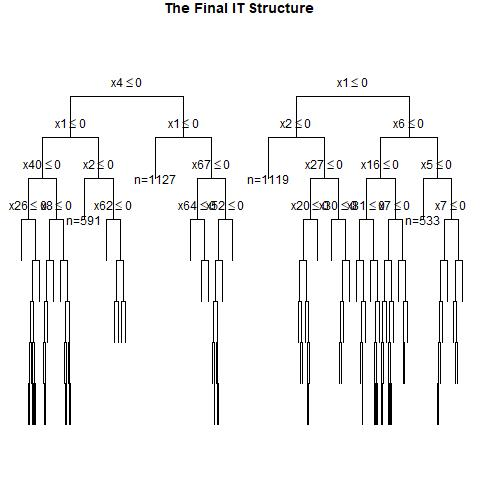

The data file committed next to this chart (first rows):
, x1, x2, x3, x4, x5, x6, x7, x8, x9, x10, x11, x12, x13, x14, x15, x16, x17, x18, x19, x20, x21, x22, x23
1, 0, 1, 0, 1, 1, 0, 1, 0, 1, 0, 1, 1, 0, 1, 1, 1, 0, 0, 0, 0, 0, 0, 0
2, 1, 1, 0, 0, 1, 1, 1, 1, 1, 1, 0, 0, 1, 1, 0, 0, 0, 1, 1, 1, 0, 1, 1
3, 1, 1, 1, 0, 0, 1, 0, 0, 0, 0, 1, 1, 1, 1, 1, 0, 1, 1, 0, 0, 1, 0, 0
4, 1, 0, 0, 0, 0, 1, 1, 0, 0, 1, 1, 1, 1, 1, 1, 1, 1, 0, 0, 1, 0, 0, 0
5, 0, 1, 0, 0, 0, 0, 1, 0, 1, 0, 0, 0, 0, 1, 0, 0, 0, 1, 1, 1, 1, 1, 1
6, 0, 0, 1, 1, 0, 0, 1, 0, 0, 0, 1, 1, 0, 0, 0, 0, 1, 1, 0, 1, 1, 1, 0
7, 0, 0, 1, 0, 0, 0, 1, 1, 1, 0, 1, 0, 0, 1, 1, 0, 1, 1, 0, 0, 0, 0, 0
8, 0, 1, 1, 0, 0, 1, 1, 1, 1, 0, 1, 0, 1, 0, 0, 0, 1, 0, 1, 1, 0, 1, 0
9, 1, 0, 1, 1, 0, 0, 0, 0, 0, 0, 0, 1, 1, 1, 0, 0, 0, 0, 1, 1, 1, 0, 1
10, 1, 0, 0, 0, 1, 0, 0, 0, 1, 1, 1, 0, 1, 0, 1, 0, 1, 1, 1, 0, 0, 1, 0
11, 1, 0, 1, 1, 1, 0, 1, 0, 1, 1, 0, 0, 0, 0, 0, 0, 0, 1, 0, 1, 1, 1, 1
12, 1, 0, 0, 0, 0, 0, 1, 1, 0, 1, 0, 0, 0, 0, 0, 0, 1, 0, 0, 1, 0, 1, 0
13, 0, 1, 1, 1, 0, 1, 0, 0, 1, 1, 0, 1, 1, 0, 0, 0, 1, 0, 1, 0, 0, 1, 1
14, 1, 1, 1, 0, 1, 1, 0, 0, 1, 1, 0, 0, 1, 1, 0, 1, 0, 1, 0, 0, 0, 1, 0
15, 0, 0, 0, 0, 1, 0, 0, 0, 0, 1, 1, 0, 1, 1, 1, 1, 0, 1, 1, 0, 0, 1, 0
16, 1, 1, 1, 1, 1, 1, 1, 0, 1, 0, 0, 1, 1, 0, 0, 1, 1, 0, 1, 0, 1, 0, 0
17, 0, 1, 0, 0, 1, 1, 0, 0, 1, 1, 0, 1, 0, 0, 0, 0, 1, 0, 1, 0, 1, 1, 1
18, 0, 1, 1, 0, 0, 0, 1, 0, 0, 1, 0, 0, 0, 0, 1, 1, 1, 0, 0, 0, 1, 0, 0
19, 0, 0, 0, 0, 0, 1, 1, 0, 1, 0, 1, 0, 1, 0, 1, 1, 0, 1, 1, 0, 0, 0, 0
20, 1, 0, 1, 0, 0, 0, 1, 1, 1, 0, 0, 1, 0, 1, 1, 1, 0, 0, 1, 0, 1, 1, 0
21, 1, 0, 1, 0, 1, 1, 1, 0, 1, 0, 1, 0, 0, 1, 0, 1, 1, 0, 0, 0, 1, 0, 0
22, 1, 1, 0, 1, 0, 0, 1, 0, 1, 0, 0, 0, 0, 1, 0, 1, 0, 1, 1, 0, 1, 0, 0
23, 1, 0, 1, 1, 0, 1, 0, 0, 0, 1, 1, 1, 1, 0, 0, 0, 1, 1, 1, 0, 0, 1, 1
24, 1, 1, 1, 0, 0, 0, 0, 1, 0, 0, 0, 1, 1, 0, 0, 0, 0, 0, 0, 1, 1, 0, 1
25, 0, 0, 1, 1, 0, 1, 1, 0, 0, 1, 0, 0, 0, 1, 1, 0, 0, 1, 0, 1, 1, 0, 0
26, 0, 1, 1, 1, 0, 1, 0, 1, 0, 1, 1, 1, 0, 1, 1, 1, 1, 0, 1, 0, 0, 1, 1
27, 1, 0, 1, 1, 0, 0, 1, 1, 0, 0, 0, 0, 1, 1, 1, 1, 1, 0, 0, 1, 0, 1, 0
28, 1, 1, 0, 1, 1, 0, 1, 0, 0, 1, 1, 0, 0, 0, 1, 0, 1, 1, 1, 0, 0, 0, 1
29, 0, 1, 1, 1, 0, 1, 0, 1, 1, 1, 0, 1, 1, 0, 0, 1, 1, 1, 1, 0, 1, 1, 1
30, 1, 1, 1, 1, 0, 0, 0, 1, 1, 0, 0, 1, 1, 0, 0, 0, 1, 1, 1, 1, 0, 1, 0
31, 0, 1, 1, 1, 1, 0, 0, 0, 1, 1, 0, 1, 1, 0, 1, 1, 0, 0, 1, 1, 0, 1, 1
32, 0, 0, 1, 1, 0, 1, 1, 1, 1, 0, 1, 1, 0, 0, 0, 0, 1, 0, 1, 1, 1, 1, 0
33, 0, 1, 0, 0, 1, 0, 0, 0, 0, 0, 1, 1, 0, 1, 0, 1, 1, 0, 0, 1, 1, 1, 1
34, 1, 1, 0, 0, 1, 0, 1, 1, 1, 0, 1, 1, 1, 0, 0, 1, 1, 0, 0, 0, 1, 1, 1
35, 1, 0, 1, 1, 0, 1, 0, 1, 0, 1, 0, 1, 1, 0, 1, 1, 1, 0, 1, 1, 0, 0, 1
36, 1, 0, 1, 1, 0, 1, 0, 0, 1, 0, 0, 0, 0, 0, 1, 0, 0, 1, 1, 1, 0, 1, 0
37, 0, 1, 1, 1, 0, 0, 0, 1, 0, 1, 1, 0, 0, 1, 1, 0, 0, 1, 0, 0, 0, 1, 1
38, 0, 1, 0, 0, 1, 0, 1, 0, 1, 1, 0, 0, 0, 1, 1, 1, 1, 0, 1, 0, 1, 0, 0
39, 1, 1, 1, 0, 1, 0, 1, 1, 0, 1, 0, 1, 1, 1, 1, 1, 0, 0, 1, 1, 1, 0, 1
40, 1, 1, 1, 0, 0, 1, 0, 0, 0, 1, 1, 1, 0, 1, 1, 1, 0, 1, 1, 1, 0, 1, 0
41, 0, 0, 1, 1, 1, 0, 1, 1, 1, 0, 1, 1, 1, 0, 1, 0, 1, 1, 1, 1, 1, 0, 1
42, 1, 0, 0, 0, 0, 1, 1, 0, 1, 1, 0, 1, 1, 0, 1, 0, 1, 1, 0, 0, 1, 0, 0
43, 0, 1, 0, 1, 0, 1, 0, 0, 0, 0, 0, 1, 0, 0, 1, 0, 0, 1, 1, 1, 1, 1, 1
44, 1, 0, 1, 1, 1, 0, 0, 1, 0, 0, 1, 1, 1, 0, 0, 1, 0, 1, 1, 1, 1, 0, 1
45, 1, 0, 0, 1, 1, 1, 0, 1, 1, 0, 0, 1, 1, 1, 1, 1, 1, 1, 0, 0, 0, 0, 0
46, 0, 0, 1, 1, 1, 1, 0, 0, 0, 0, 0, 0, 1, 1, 1, 0, 0, 1, 1, 0, 1, 0, 1
47, 1, 1, 0, 1, 1, 1, 1, 1, 0, 1, 1, 0, 1, 0, 0, 0, 0, 1, 0, 1, 0, 0, 1
48, 1, 0, 0, 1, 0, 1, 1, 1, 0, 1, 0, 1, 1, 0, 1, 0, 0, 1, 1, 1, 1, 1, 1
49, 0, 0, 0, 1, 0, 0, 0, 0, 1, 0, 1, 0, 0, 0, 0, 0, 0, 0, 1, 1, 1, 0, 0
50, 1, 0, 1, 1, 1, 0, 1, 1, 0, 1, 1, 1, 1, 1, 0, 0, 1, 1, 0, 0, 0, 0, 1
51, 1, 1, 1, 0, 1, 1, 0, 0, 0, 0, 1, 1, 1, 1, 1, 1, 1, 1, 1, 0, 0, 1, 0
52, 0, 0, 0, 0, 0, 1, 1, 1, 0, 1, 0, 0, 1, 1, 1, 1, 1, 0, 1, 1, 0, 0, 1
53, 1, 1, 1, 1, 0, 0, 0, 0, 0, 1, 0, 1, 0, 1, 0, 1, 1, 0, 1, 0, 0, 1, 1
54, 1, 0, 1, 1, 1, 1, 1, 0, 0, 0, 0, 1, 1, 1, 1, 0, 0, 1, 0, 1, 0, 0, 1
55, 0, 1, 0, 0, 1, 1, 1, 0, 1, 0, 1, 1, 1, 1, 0, 1, 1, 0, 1, 0, 1, 1, 1
56, 0, 0, 1, 0, 1, 1, 1, 0, 1, 0, 0, 1, 0, 0, 0, 1, 1, 1, 1, 0, 1, 1, 1
57, 0, 1, 1, 0, 1, 0, 0, 0, 1, 1, 0, 1, 0, 0, 1, 0, 0, 0, 1, 1, 1, 1, 0
58, 0, 0, 1, 0, 1, 0, 0, 1, 0, 0, 1, 0, 1, 1, 1, 1, 0, 0, 0, 1, 1, 0, 1
59, 0, 0, 0, 1, 1, 0, 0, 0, 1, 1, 1, 0, 0, 0, 0, 1, 0, 0, 1, 1, 0, 0, 1
60, 0, 0, 1, 1, 1, 1, 1, 1, 1, 1, 0, 1, 0, 1, 1, 1, 0, 0, 1, 0, 1, 1, 1
... 940 more rows
